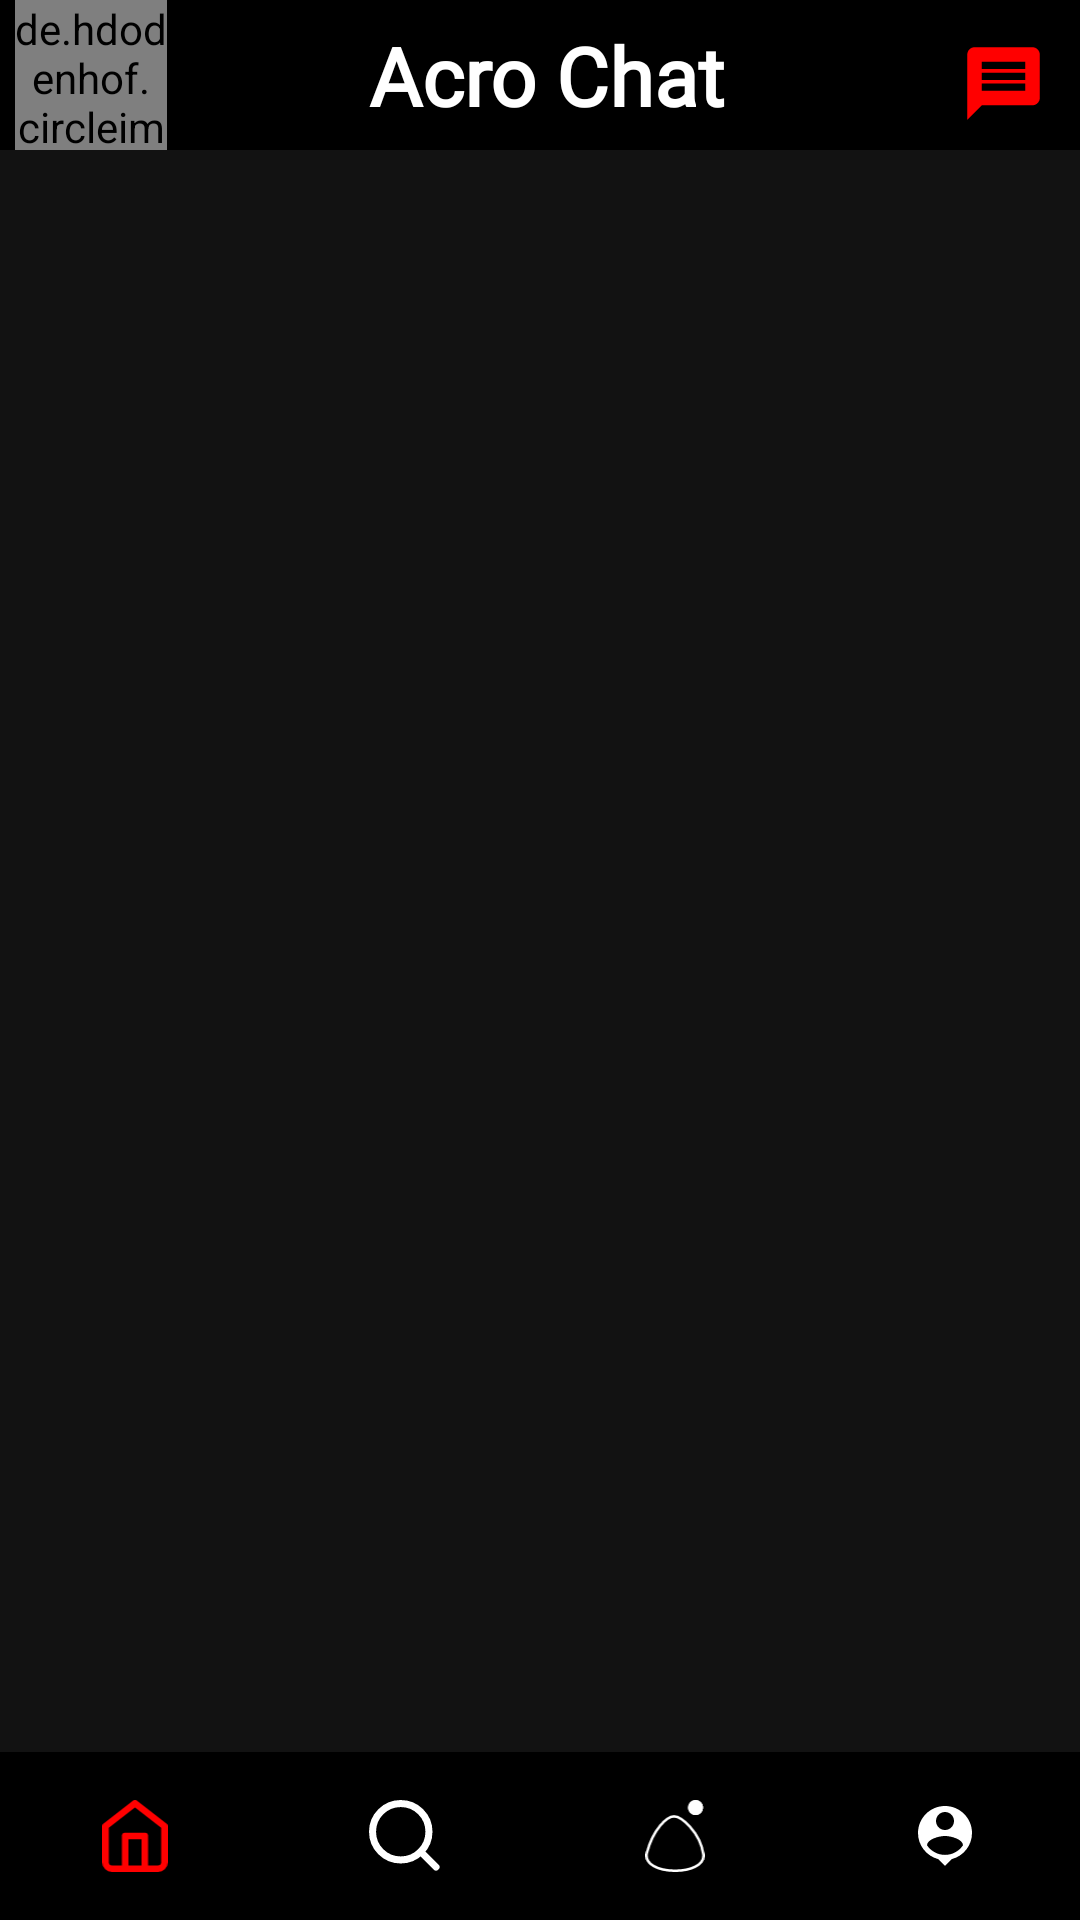

Android layout source for this screen:
<!-- AndroidManifest.xml: application theme Theme.AcroChat -->
<!-- res/layout/activity_main.xml -->
<?xml version="1.0" encoding="utf-8"?>
<RelativeLayout xmlns:android="http://schemas.android.com/apk/res/android"
    xmlns:app="http://schemas.android.com/apk/res-auto"
    xmlns:tools="http://schemas.android.com/tools"
    android:background="@color/bg"
    android:layout_width="match_parent"
    android:layout_height="match_parent"
    tools:context=".activity.MainActivity">

    <LinearLayout
        android:id="@+id/topBar"
        android:layout_width="match_parent"
        android:layout_height="50dp"
        android:background="@color/black"
        android:gravity="center_vertical"
        android:orientation="horizontal">
        <de.hdodenhof.circleimageview.CircleImageView
            android:layout_width="0dp"
            android:layout_height="50dp"
            android:layout_weight="0.2"
            android:layout_marginStart="5dp"
            android:src="@drawable/icon"/>

        <TextView
            android:id="@+id/topBarText"
            android:layout_width="0dp"
            android:layout_height="wrap_content"
            android:layout_weight="1"
            android:fontFamily="@font/bangers"
            android:text="@string/app_name"
            android:textColor="@color/white"
            android:textAlignment="center"
            android:textSize="27sp"
            android:textStyle="bold" />

        <ImageView
            android:id="@+id/messageBtn"
            android:layout_width="0dp"
            android:layout_height="45dp"
            android:layout_weight="0.2"
            android:layout_marginTop="3dp"
            android:padding="8dp"
            android:src="@drawable/ic_message"/>
    </LinearLayout>
    <FrameLayout android:layout_width="match_parent"
        android:layout_height="match_parent"
        android:layout_below="@id/topBar"
        android:id="@+id/fragment_container"
        android:layout_above="@+id/bottom">
    </FrameLayout>
    <com.google.android.material.appbar.AppBarLayout
        android:layout_width="match_parent"
        android:layout_height="wrap_content"
        android:id="@+id/bottom"
        android:layout_alignParentBottom="true">


        <com.google.android.material.bottomnavigation.BottomNavigationView
            android:layout_width="wrap_content"
            android:layout_height="wrap_content"
            android:id="@+id/bottom_navigation"
            app:itemIconTint="@color/selector"
            app:labelVisibilityMode="unlabeled"
            android:background="@color/black"
            app:menu="@menu/bottom_menu"/>
    </com.google.android.material.appbar.AppBarLayout>
    

    </RelativeLayout>
<!-- resources referenced by this layout -->
<resources>
  <color name="bg">#121212</color>
  <color name="black">#FF000000</color>
  <color name="white">#FFFFFFFF</color>
  <!-- drawable ic_message (drawable) -->
  <vector android:height="24dp" android:tint="#FF0000"
      android:viewportHeight="24" android:viewportWidth="24"
      android:width="24dp" xmlns:android="http://schemas.android.com/apk/res/android">
      <path android:fillColor="@android:color/white" android:pathData="M20,2L4,2c-1.1,0 -1.99,0.9 -1.99,2L2,22l4,-4h14c1.1,0 2,-0.9 2,-2L22,4c0,-1.1 -0.9,-2 -2,-2zM18,14L6,14v-2h12v2zM18,11L6,11L6,9h12v2zM18,8L6,8L6,6h12v2z"/>
  </vector>
  <!-- drawable icon: png bitmap (drawable, 83196 bytes) -->
  <string name="app_name">Acro Chat</string>
  <style name="Theme.AcroChat" parent="Theme.MaterialComponents.DayNight.NoActionBar">
          
          <item name="colorPrimary">@color/purple_500</item>
          <item name="colorPrimaryVariant">@color/purple_700</item>
          <item name="colorOnPrimary">@color/white</item>
          
          <item name="colorSecondary">@color/teal_200</item>
          <item name="colorSecondaryVariant">@color/teal_700</item>
          <item name="colorOnSecondary">@color/black</item>
          
          <item name="android:statusBarColor" tools:targetApi="l">?attr/colorPrimaryVariant</item>
          
      </style>
  <color name="purple_500">#FF6200EE</color>
  <color name="purple_700">#FF3700B3</color>
  <color name="teal_200">#FF03DAC5</color>
  <color name="teal_700">#FF018786</color>
</resources>
